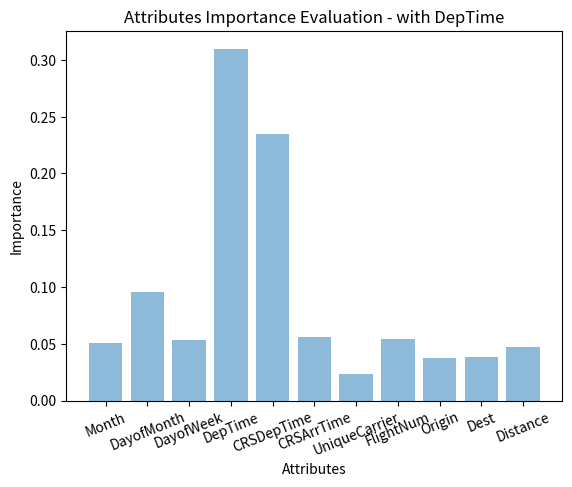

The matplotlib source for this figure:
import numpy as np 
import matplotlib.pyplot as plt 
x = [1,2,3,4,5,6,7,8]
models = ['zeroR','DT','K-NN','SVM','NB','MLP','AdaBoost','RandomForest']

accuracy1 = [0.64, 0.6, 0.65, 0.64, 0.63, 0.64, 0.65, 0.63]
accuracy2 = [0.64, 0.78, 0.72, 0.76, 0.62, 0.75, 0.66, 0.81]
# plt.xticks(x, models, rotation=20)
# plt.plot(x, accuracy1,'go--')
# plt.title('Performance of different classifiers without DepTime attribute')
# plt.xlabel('Classifiers')
# plt.ylabel('Highest Accuracy')
# plt.show()

attributes = ['Month','DayofMonth', 'DayofWeek','DepTime', 'CRSDepTime','CRSArrTime','UniqueCarrier','FlightNum','Origin','Dest','Distance']
importance1 = [ 0.06749874 , 0.21832652 , 0.11817252 , 0.10796583 , 0.11708806 , 0.02353097,
  0.1228456  , 0.06317055 , 0.07141834 , 0.08998288]
importance2 = [ 0.05075579 , 0.0954737 ,  0.05347642 , 0.30995766 , 0.23510176 , 0.05554391,
  0.02338392 , 0.05400532 , 0.03716656 , 0.03806188 , 0.04707308]
x = np.arange(len(attributes))

plt.bar(x, importance2, align='center', alpha=0.5)
plt.xticks(x, attributes, rotation=22)
plt.xlabel('Attributes')
plt.ylabel('Importance')
plt.title('Attributes Importance Evaluation - with DepTime')
plt.show()